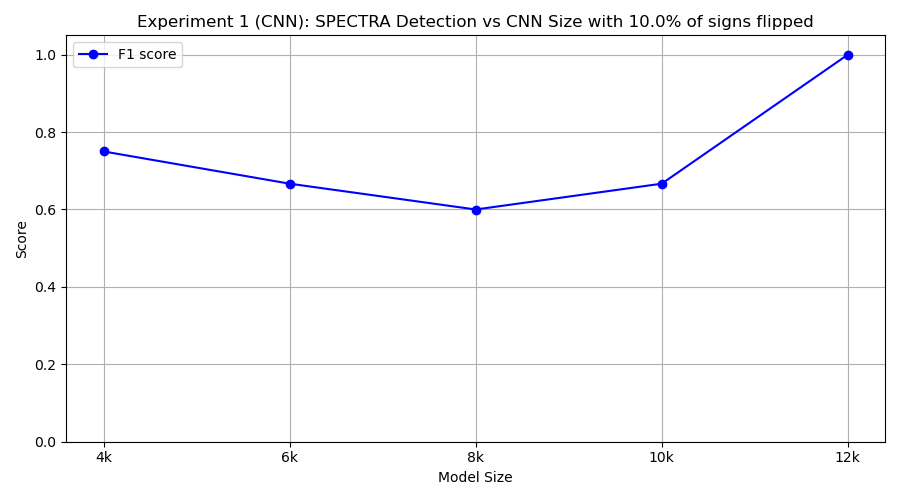

Source data for this figure (header and first rows):
model_class, tp, fp, tn, fn, precision, recall, f1
FourKCNN, 6, 0, 10, 4, 1.0, 0.6, 0.75
SixKCNN, 10, 10, 0, 0, 0.5, 1.0, 0.6667
EightKCNN, 6, 4, 6, 4, 0.6, 0.6, 0.6
TenKCNN, 10, 10, 0, 0, 0.5, 1.0, 0.6667
TwelveKCNN, 10, 0, 10, 0, 1.0, 1.0, 1.0
